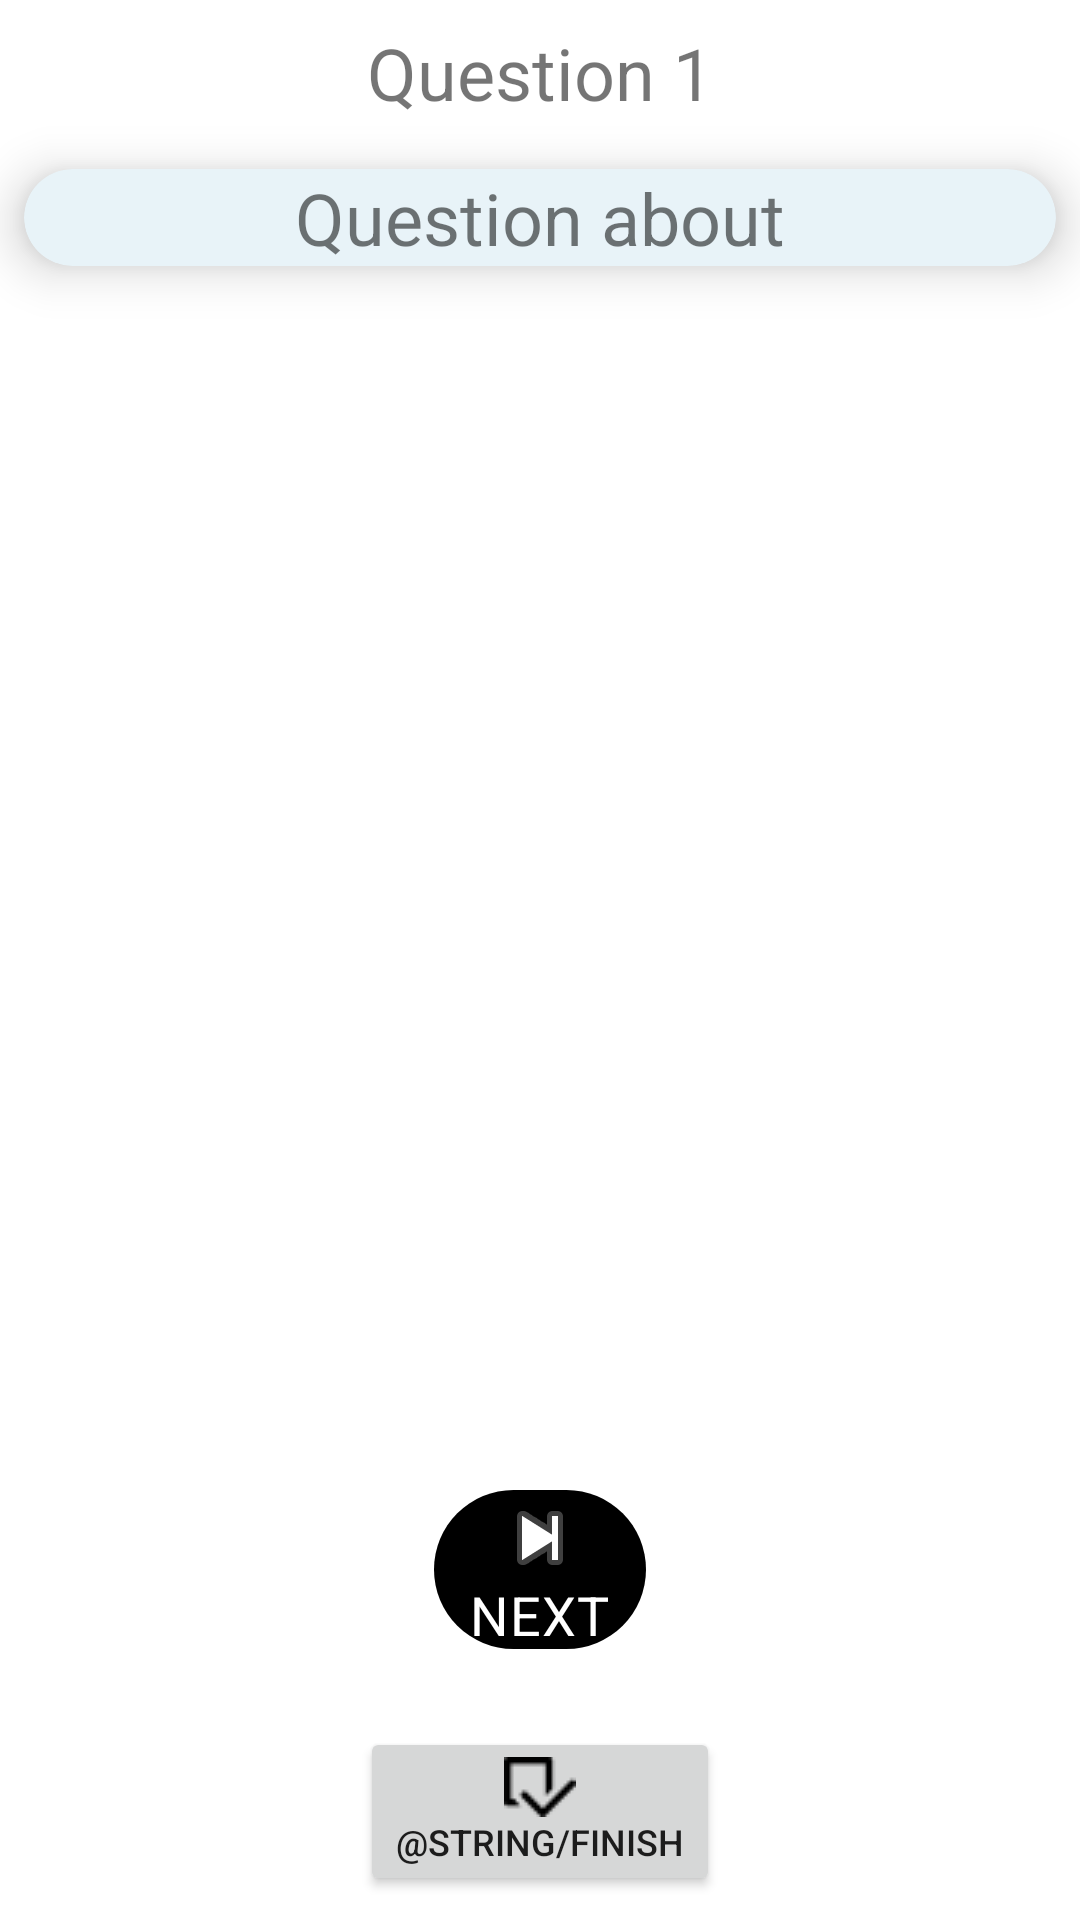

This screen was rendered from an Android layout file. Write that file and the resources it references.
<!-- AndroidManifest.xml: application theme Theme.HalloMAD -->
<!-- res/layout/activity_check_results.xml -->
<?xml version="1.0" encoding="utf-8"?>
<LinearLayout xmlns:android="http://schemas.android.com/apk/res/android"
    xmlns:app="http://schemas.android.com/apk/res-auto"
    android:layout_width="match_parent"
    android:layout_height="match_parent"
    android:layout_margin="8dp"
    android:orientation="vertical">

    <TextView
        android:id="@+id/id_question_number"
        android:layout_width="match_parent"
        android:layout_height="wrap_content"
        android:layout_margin="8dp"
        android:gravity="center"
        android:text="Question 1"
        android:textSize="24sp" />

    <androidx.cardview.widget.CardView
        android:layout_width="match_parent"
        android:layout_height="wrap_content"
        android:layout_margin="8dp"
        app:cardBackgroundColor="#E8F3F8"
        app:cardCornerRadius="20dp"
        app:cardElevation="10dp"

        app:cardPreventCornerOverlap="true">

        <TextView
            android:id="@+id/id_question_text"
            android:layout_width="match_parent"
            android:layout_height="wrap_content"
            android:gravity="center"
            android:text="Question about"
            android:textSize="24sp" />
    </androidx.cardview.widget.CardView>

    <ListView
        android:id="@+id/id_answers_results"
        android:layout_width="match_parent"
        android:layout_height="0dp"
        android:layout_margin="8dp"
        android:layout_weight="3"
        android:divider="@null"
        android:dividerHeight="0dp" />

    <com.google.android.material.chip.Chip
        android:id="@+id/id_next"
        android:layout_width="wrap_content"
        android:layout_height="wrap_content"
        android:layout_gravity="center"
        android:layout_margin="10dp"
        android:clickable="true"
        android:drawableTop="@android:drawable/ic_media_next"
        android:focusable="true"
        android:onClick="onClickNext"
        android:text="NEXT"
        android:textColor="@android:color/white"
        android:textSize="18dp"
        android:textStyle="bold"
        app:chipBackgroundColor="@android:color/black" />

    <Button
        android:id="@+id/id_finish_btn_result"
        android:layout_width="wrap_content"
        android:layout_height="wrap_content"
        android:layout_gravity="center"
        android:layout_margin="8dp"
        android:drawableTop="@drawable/finish"
        android:onClick="onClickFinish"
        android:text="@string/finish"
        android:textSize="12dp" />

</LinearLayout>
<!-- resources referenced by this layout -->
<resources>
  <!-- drawable finish: png bitmap (drawable-v24, 9205 bytes) -->
  <style name="Theme.HalloMAD" parent="Theme.MaterialComponents.DayNight.DarkActionBar">
          
          <item name="colorPrimary">@color/purple_500</item>
          <item name="colorPrimaryVariant">@color/purple_700</item>
          <item name="colorOnPrimary">@color/white</item>
          
          <item name="colorSecondary">@color/teal_200</item>
          <item name="colorSecondaryVariant">@color/teal_700</item>
          <item name="colorOnSecondary">@color/black</item>
          
          <item name="android:statusBarColor" tools:targetApi="l">?attr/colorPrimaryVariant</item>
          
      </style>
  <!-- not gathered from this repository: default colours our renderer supplied (Android Studio template values) -->
  <color name="purple_500">#FF6200EE</color>
  <color name="purple_700">#FF3700B3</color>
  <color name="teal_200">#FF03DAC5</color>
  <color name="teal_700">#FF018786</color>
  <color name="black">#FF000000</color>
  <color name="white">#FFFFFFFF</color>
</resources>
